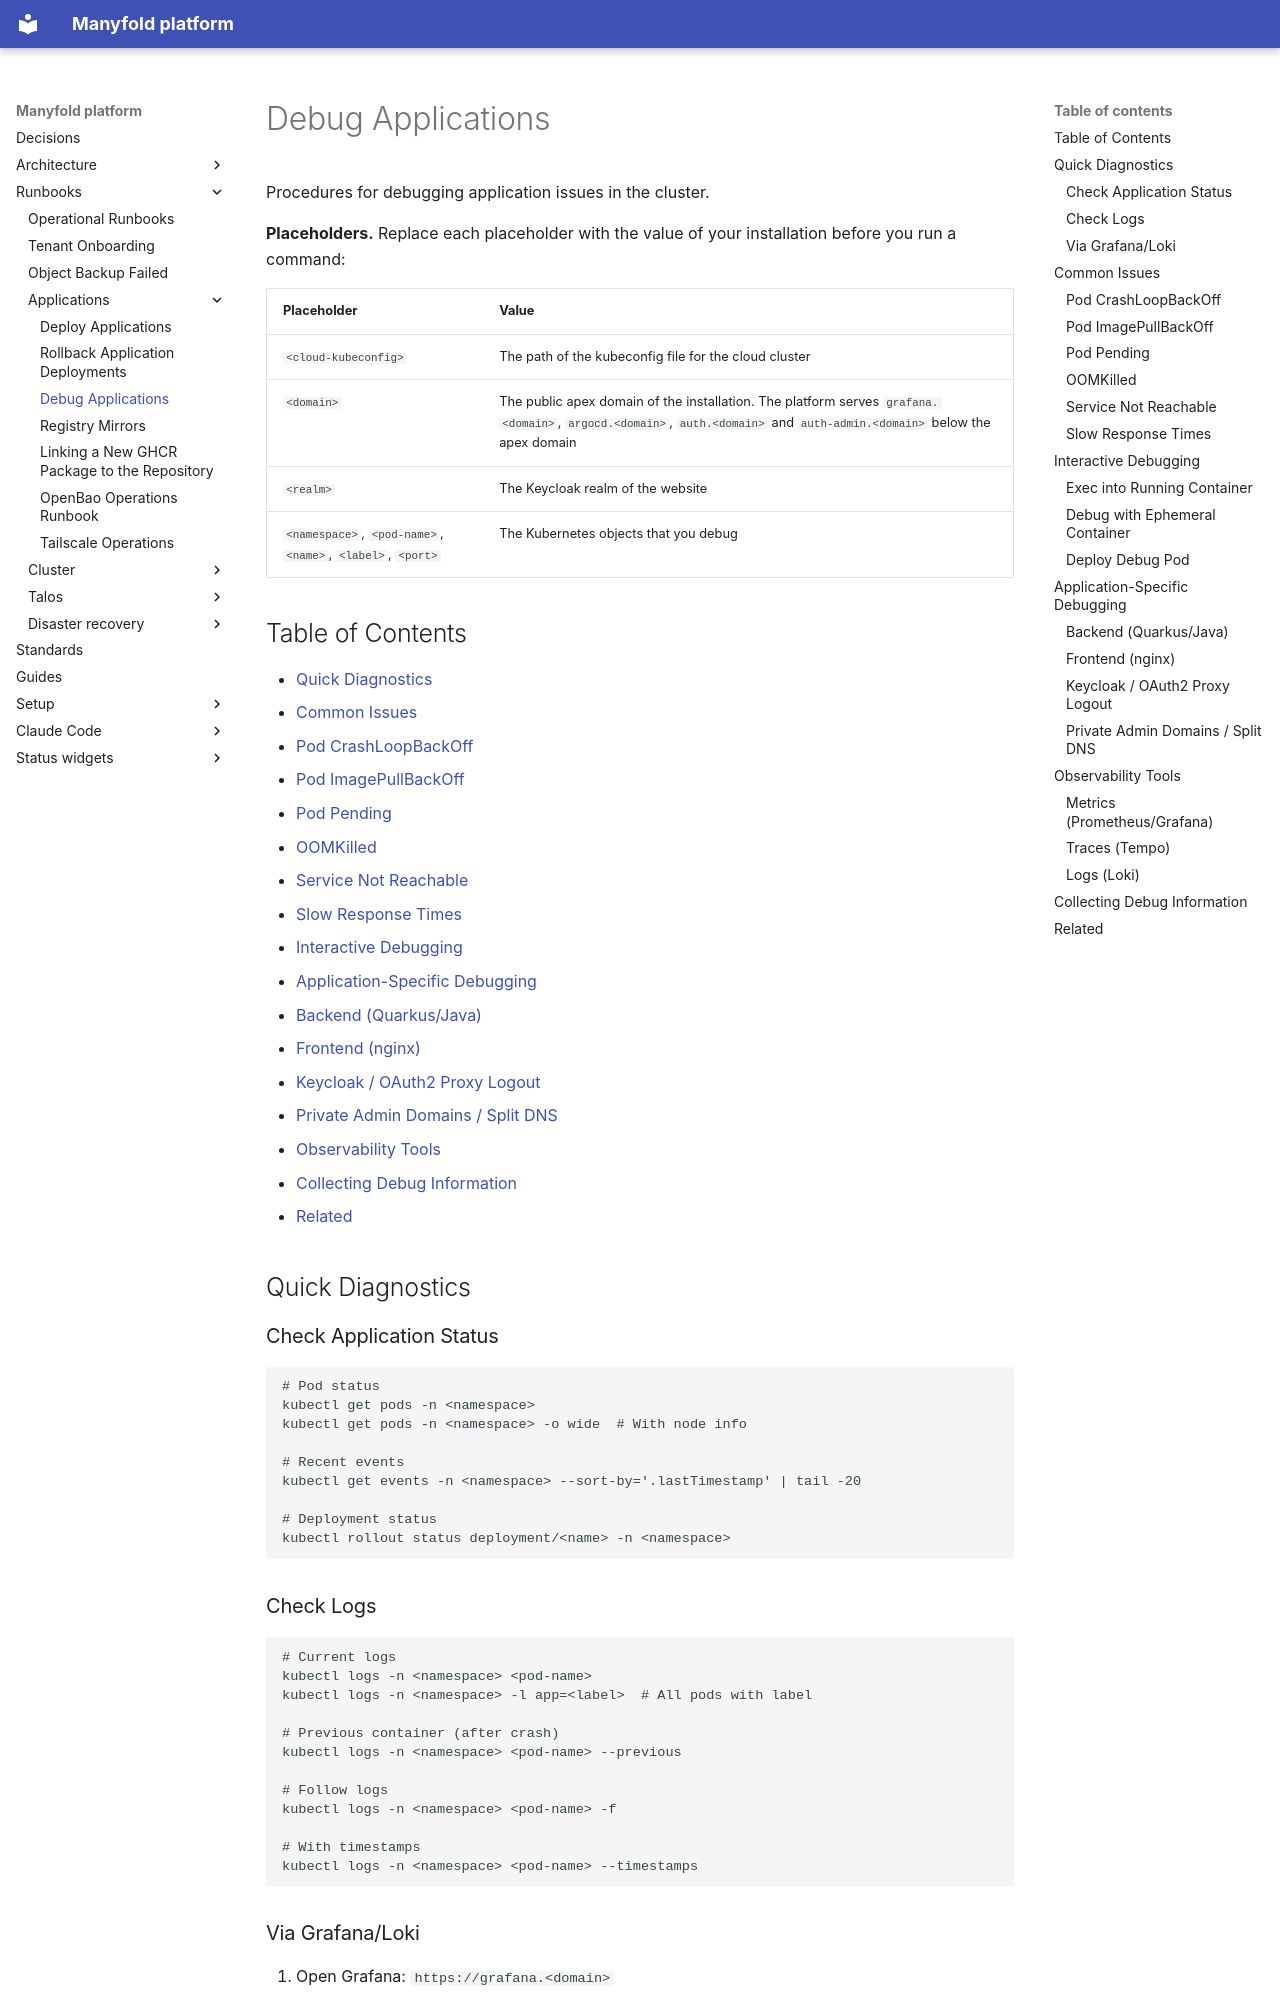

repository: manyfold-dk/manyfold-platform · page: runbooks/applications/debug/index.html · generator: mkdocs

# Debug Applications

Procedures for debugging application issues in the cluster.

**Placeholders.** Replace each placeholder with the value of your installation before you run a command:

| Placeholder | Value |
|---|---|
| `<cloud-kubeconfig>` | The path of the kubeconfig file for the cloud cluster |
| `<domain>` | The public apex domain of the installation. The platform serves `grafana.<domain>`, `argocd.<domain>`, `auth.<domain>` and `auth-admin.<domain>` below the apex domain |
| `<realm>` | The Keycloak realm of the website |
| `<namespace>`, `<pod-name>`, `<name>`, `<label>`, `<port>` | The Kubernetes objects that you debug |

## Table of Contents

- [Quick Diagnostics](#quick-diagnostics)
- [Common Issues](#common-issues)
  - [Pod CrashLoopBackOff](#pod-crashloopbackoff)
  - [Pod ImagePullBackOff](#pod-imagepullbackoff)
  - [Pod Pending](#pod-pending)
  - [OOMKilled](#oomkilled)
  - [Service Not Reachable](#service-not-reachable)
  - [Slow Response Times](#slow-response-times)
- [Interactive Debugging](#interactive-debugging)
- [Application-Specific Debugging](#application-specific-debugging)
  - [Backend (Quarkus/Java)](#backend-quarkusjava)
  - [Frontend (nginx)](#frontend-nginx)
  - [Keycloak / OAuth2 Proxy Logout](#keycloak--oauth2-proxy-logout)
  - [Private Admin Domains / Split DNS](#private-admin-domains--split-dns)
- [Observability Tools](#observability-tools)
- [Collecting Debug Information](#collecting-debug-information)
- [Related](#related)

## Quick Diagnostics

### Check Application Status

```bash
# Pod status
kubectl get pods -n <namespace>
kubectl get pods -n <namespace> -o wide  # With node info

# Recent events
kubectl get events -n <namespace> --sort-by='.lastTimestamp' | tail -20

# Deployment status
kubectl rollout status deployment/<name> -n <namespace>
```

### Check Logs

```bash
# Current logs
kubectl logs -n <namespace> <pod-name>
kubectl logs -n <namespace> -l app=<label>  # All pods with label

# Previous container (after crash)
kubectl logs -n <namespace> <pod-name> --previous

# Follow logs
kubectl logs -n <namespace> <pod-name> -f

# With timestamps
kubectl logs -n <namespace> <pod-name> --timestamps
```

### Via Grafana/Loki

1. Open Grafana: `https://grafana.<domain>`
2. Go to Explore → Select Loki
3. Query: `{namespace="<namespace>", pod=~"<pod-pattern>.*"}`

## Common Issues

### Pod CrashLoopBackOff

**Symptoms:** Pod repeatedly crashes and restarts.

**Diagnosis:**
```bash
# Check exit code and reason
kubectl describe pod <pod-name> -n <namespace> | grep -A10 "Last State"

# Check logs from crashed container
kubectl logs <pod-name> -n <namespace> --previous
```

**Common Causes:**
- Application error on startup
- Missing configuration/secrets
- Resource limits too low
- Health check failing
